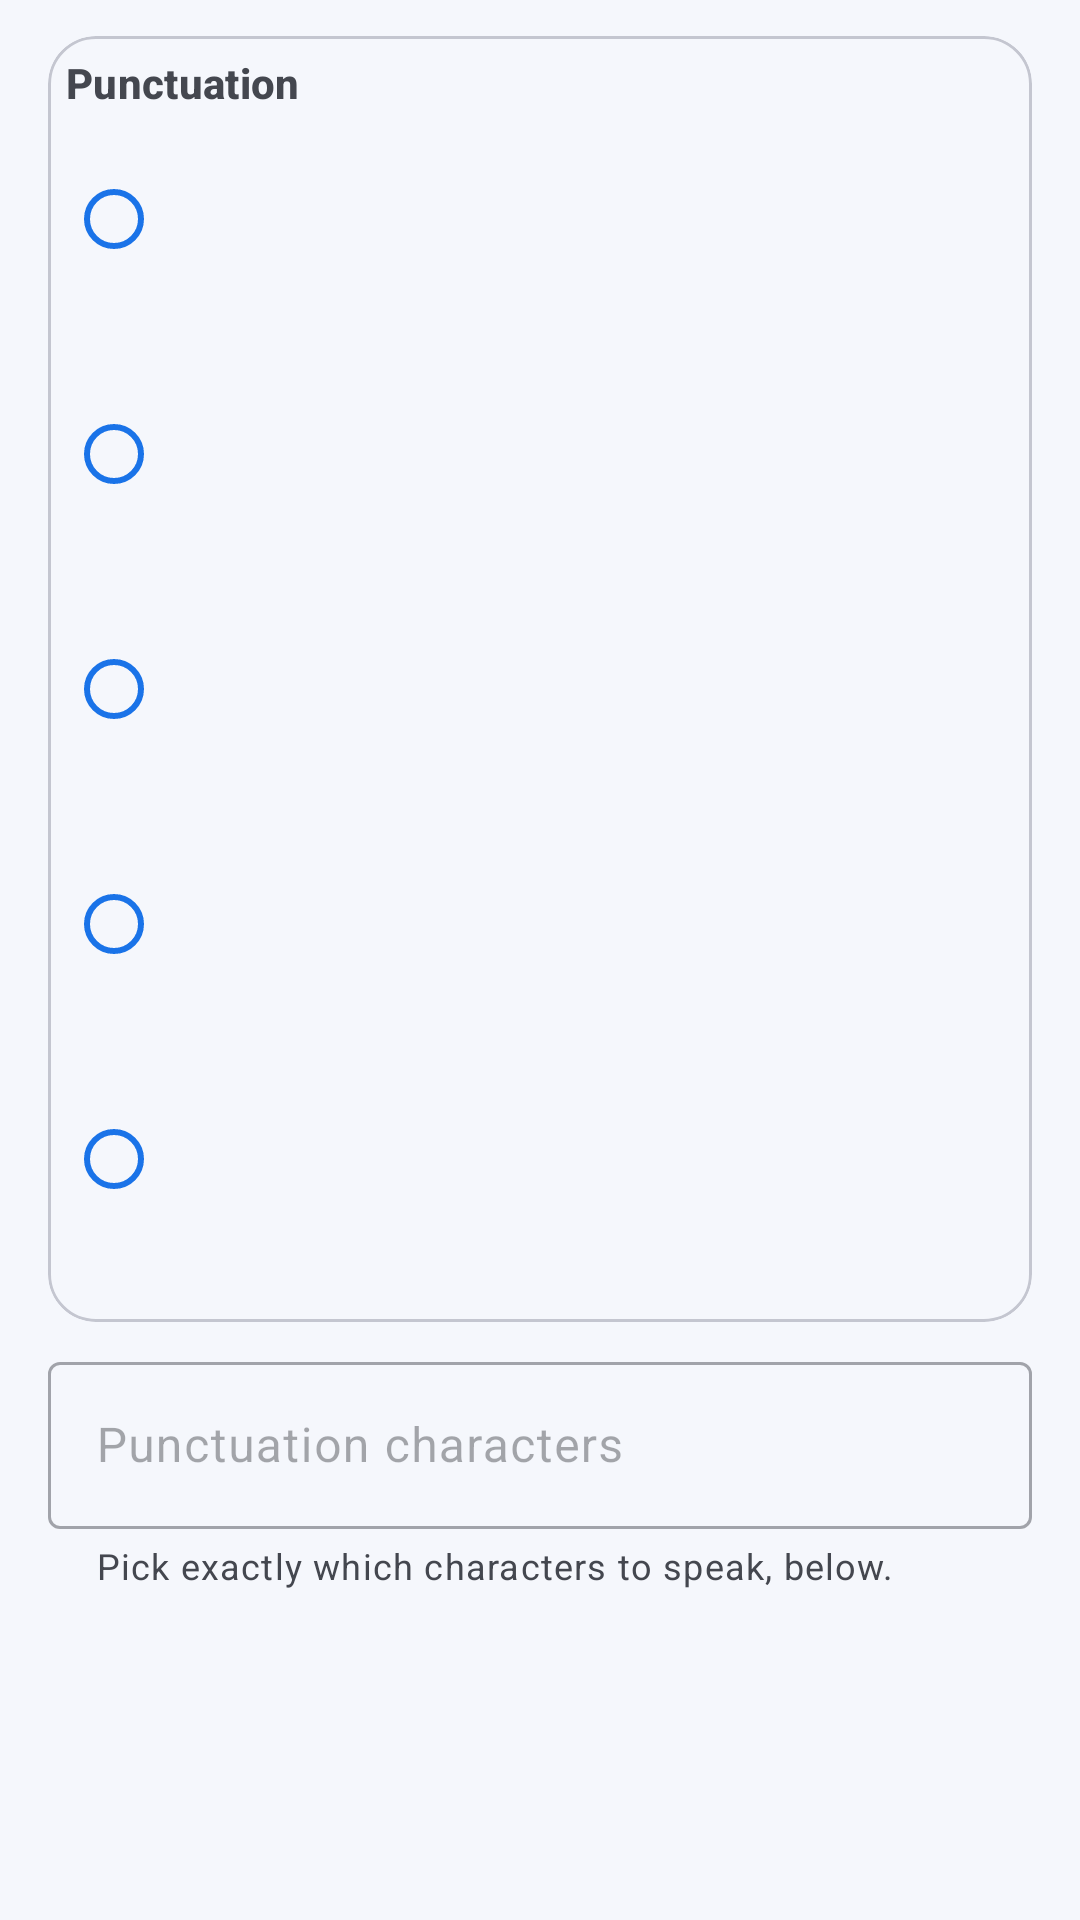

Reconstruct the res/layout file that produces this screen, plus the resources it refers to.
<!-- AndroidManifest.xml: application theme AppTheme -->
<!-- res/layout/speak_punctuation_preference.xml -->
<?xml version="1.0" encoding="utf-8"?>
<ScrollView xmlns:android="http://schemas.android.com/apk/res/android"
    xmlns:app="http://schemas.android.com/apk/res-auto"
    android:layout_width="match_parent"
    android:layout_height="match_parent"
    android:fillViewport="true">

    <LinearLayout
        android:layout_width="match_parent"
        android:layout_height="wrap_content"
        android:orientation="vertical"
        android:paddingStart="@dimen/screen_padding"
        android:paddingEnd="@dimen/screen_padding"
        android:paddingTop="@dimen/dialog_padding_top"
        android:paddingBottom="@dimen/dialog_padding_bottom" >

        
        <com.google.android.material.card.MaterialCardView
            android:layout_width="match_parent"
            android:layout_height="wrap_content"
            android:layout_marginBottom="@dimen/section_gap"
            app:cardElevation="0dp"
            app:strokeColor="?attr/colorOutlineVariant"
            app:strokeWidth="1dp"
            app:cardCornerRadius="@dimen/corner_radius_medium">

            <LinearLayout
                android:layout_width="match_parent"
                android:layout_height="wrap_content"
                android:orientation="vertical"
                android:padding="@dimen/content_gap">

                
                <TextView
                    android:layout_width="match_parent"
                    android:layout_height="wrap_content"
                    android:layout_marginBottom="@dimen/content_gap"
                    android:text="@string/category_punctuation"
                    android:textAppearance="?attr/textAppearanceLabelLarge"
                    android:textColor="?attr/colorOnSurfaceVariant"
                    android:textStyle="bold" />

                
                <RadioGroup
                    android:id="@+id/punctuation_radio_group"
                    android:layout_width="match_parent"
                    android:layout_height="wrap_content"
                    android:orientation="vertical">

                    <include layout="@layout/item_punctuation_option"
                        android:id="@+id/none_option" />

                    <include layout="@layout/item_punctuation_option"
                        android:id="@+id/some_option" />

                    <include layout="@layout/item_punctuation_option"
                        android:id="@+id/most_option" />

                    <include layout="@layout/item_punctuation_option"
                        android:id="@+id/all_option" />

                    <include layout="@layout/item_punctuation_option"
                        android:id="@+id/custom_option" />

                </RadioGroup>

            </LinearLayout>

        </com.google.android.material.card.MaterialCardView>

        
        <com.google.android.material.textfield.TextInputLayout
            android:id="@+id/punctuation_characters_layout"
            android:layout_width="match_parent"
            android:layout_height="wrap_content"
            android:hint="@string/punctuation_characters"
            app:helperText="@string/punctuation_custom_desc"
            app:helperTextEnabled="true"
            android:minHeight="48dp"
            android:enabled="false"
            style="@style/Widget.Material3.TextInputLayout.OutlinedBox">

            <com.google.android.material.textfield.TextInputEditText
                android:id="@+id/punctuation_characters"
                android:layout_width="match_parent"
                android:layout_height="wrap_content"
                android:inputType="text"
                android:imeOptions="actionDone"
                android:importantForAutofill="no" />

        </com.google.android.material.textfield.TextInputLayout>

    </LinearLayout>

</ScrollView>
<!-- res/layout/item_punctuation_option.xml (included above) -->
<?xml version="1.0" encoding="utf-8"?>
<LinearLayout xmlns:android="http://schemas.android.com/apk/res/android"
    android:layout_width="match_parent"
    android:layout_height="wrap_content"
    android:orientation="vertical"
    android:paddingVertical="@dimen/content_gap"
    android:clickable="true"
    android:focusable="false"
    android:background="?attr/selectableItemBackground">

    <RadioButton
        android:id="@+id/radio_button"
        android:layout_width="match_parent"
        android:layout_height="wrap_content"
        android:minHeight="48dp"
        android:textAppearance="?attr/textAppearanceBodyLarge"
        android:textColor="?attr/colorOnSurface"
        android:buttonTint="?attr/colorPrimary" />

    <TextView
        android:id="@android:id/summary"
        android:layout_width="match_parent"
        android:layout_height="wrap_content"
        android:layout_marginStart="36dp"
        android:layout_marginTop="2dp"
        android:textAppearance="?attr/textAppearanceBodySmall"
        android:textColor="?attr/colorOnSurfaceVariant"
        android:importantForAccessibility="no" />

</LinearLayout>
<!-- resources referenced by this layout -->
<resources>
  <dimen name="content_gap">6dp</dimen>
  <dimen name="corner_radius_medium">16dp</dimen>
  <dimen name="dialog_padding_bottom">12dp</dimen>
  <dimen name="dialog_padding_top">12dp</dimen>
  <dimen name="screen_padding">16dp</dimen>
  <dimen name="section_gap">8dp</dimen>
  <string name="category_punctuation">Punctuation</string>
  <string name="punctuation_characters">Punctuation characters</string>
  <string name="punctuation_custom_desc">Pick exactly which characters to speak, below.</string>
  <style name="AppTheme" parent="AppTheme.Base">
      </style>
  <color name="colorPrimary">#1A73E8</color>
  <color name="colorPrimaryDark">#1557B0</color>
  <color name="colorAccent">#1A73E8</color>
  <color name="m3_onPrimary">#FFFFFF</color>
  <color name="m3_primaryContainer">#D3E3FF</color>
  <color name="m3_onPrimaryContainer">#041E49</color>
  <color name="m3_secondary">#555F71</color>
  <color name="m3_onSecondary">#FFFFFF</color>
  <color name="m3_secondaryContainer">#D9E3F8</color>
  <color name="m3_onSecondaryContainer">#121C2B</color>
  <color name="m3_tertiary">#6F577A</color>
  <color name="m3_onTertiary">#FFFFFF</color>
  <color name="m3_tertiaryContainer">#F5D9FE</color>
  <color name="m3_onTertiaryContainer">#251430</color>
  <color name="m3_surface">#F5F7FC</color>
  <color name="m3_surfaceContainerLowest">#FFFFFF</color>
  <color name="m3_surfaceContainerLow">#F1F3F9</color>
  <color name="m3_surfaceContainer">#ECEEF5</color>
  <color name="m3_surfaceContainerHigh">#E6E9F1</color>
  <color name="m3_surfaceContainerHighest">#E1E4ED</color>
  <color name="m3_onSurface">#1A1C22</color>
  <color name="m3_onSurfaceVariant">#44474F</color>
  <color name="m3_outline">#74777F</color>
  <color name="m3_outlineVariant">#C4C6D0</color>
  <color name="error_red">#BA1A1A</color>
  <color name="error_container">#FCDCDC</color>
  <color name="error_on_container">#410002</color>
  <style name="ShapeAppearance.App.SmallComponent" parent="ShapeAppearance.Material3.SmallComponent">
          <item name="cornerFamily">rounded</item>
          <item name="cornerSize">12dp</item>
      </style>
  <style name="ShapeAppearance.App.MediumComponent" parent="ShapeAppearance.Material3.MediumComponent">
          <item name="cornerFamily">rounded</item>
          <item name="cornerSize">16dp</item>
      </style>
  <style name="ShapeAppearance.App.LargeComponent" parent="ShapeAppearance.Material3.LargeComponent">
          <item name="cornerFamily">rounded</item>
          <item name="cornerSize">28dp</item>
      </style>
  <style name="AppDialogTheme" parent="Theme.Material3.DayNight.Dialog.Alert">
          <item name="shapeAppearanceMediumComponent">@style/ShapeAppearance.App.MediumComponent</item>
          <item name="colorSurfaceContainerHighest">@color/m3_surfaceContainerHigh</item>
      </style>
  <style name="AppPreferenceTheme" parent="PreferenceThemeOverlay">
          <item name="switchPreferenceCompatStyle">@style/AppSwitchPreference</item>
      </style>
  <style name="AppSwitchPreference" parent="Preference.SwitchPreferenceCompat.Material">
          <item name="android:widgetLayout">@layout/preference_material_switch</item>
      </style>
</resources>
